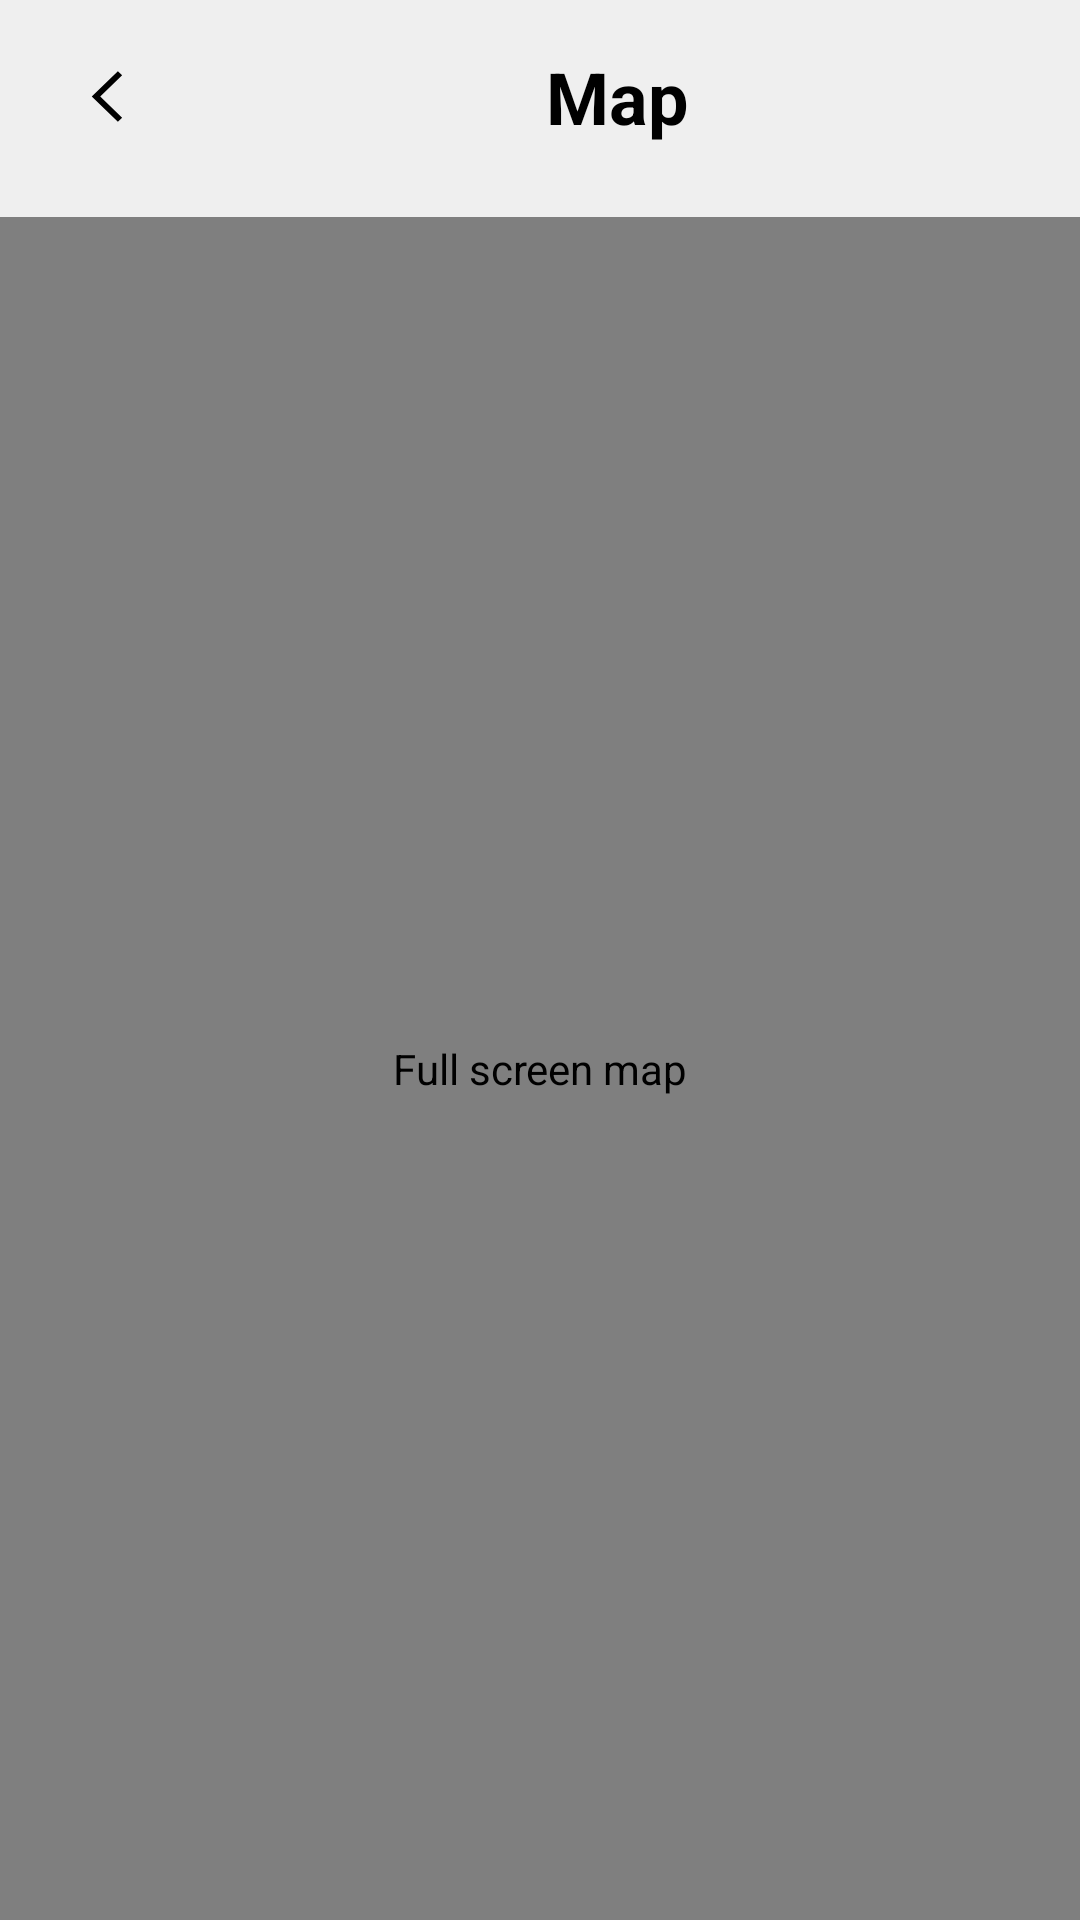

Android layout source for this screen:
<!-- AndroidManifest.xml: application theme Theme.AttendEase -->
<!-- res/layout/fullscreenmap.xml -->
<?xml version="1.0" encoding="utf-8"?>
<androidx.constraintlayout.widget.ConstraintLayout xmlns:android="http://schemas.android.com/apk/res/android"
    xmlns:app="http://schemas.android.com/apk/res-auto"
    xmlns:tools="http://schemas.android.com/tools"
    android:layout_width="match_parent"
    android:layout_height="match_parent"
    android:background="@color/stroke_grey">

    <androidx.constraintlayout.widget.ConstraintLayout
        android:id="@+id/constraintLayout16"
        android:layout_width="match_parent"
        android:layout_height="wrap_content"
        android:layout_marginTop="16dp"
        app:layout_constraintEnd_toEndOf="parent"
        app:layout_constraintStart_toStartOf="parent"
        app:layout_constraintTop_toTopOf="parent">

        <ImageButton
            android:id="@+id/back_button"
            android:layout_width="wrap_content"
            android:layout_height="wrap_content"
            android:layout_marginStart="24dp"
            android:background="#00FFFFFF"
            android:backgroundTint="@android:color/transparent"
            android:contentDescription="Back image button"
            android:src="@drawable/nav_left"
            app:layout_constraintBottom_toBottomOf="parent"
            app:layout_constraintStart_toStartOf="parent"
            app:layout_constraintTop_toTopOf="parent" />

        <TextView
            android:id="@+id/mapText"
            android:layout_width="wrap_content"
            android:layout_height="wrap_content"
            android:layout_marginStart="134dp"
            android:text="Map"
            android:textAlignment="center"
            android:textColor="@color/black"
            android:textSize="24sp"
            android:textStyle="bold"
            app:layout_constraintBottom_toBottomOf="parent"
            app:layout_constraintStart_toEndOf="@+id/back_button"
            app:layout_constraintTop_toTopOf="parent" />
    </androidx.constraintlayout.widget.ConstraintLayout>

    <com.google.android.gms.maps.MapView
        android:id="@+id/fullscreenMap"
        android:layout_width="0dp"
        android:layout_height="0dp"
        android:layout_marginTop="24dp"
        android:contentDescription="Full screen map"
        app:layout_constraintBottom_toBottomOf="parent"
        app:layout_constraintEnd_toEndOf="parent"
        app:layout_constraintStart_toStartOf="parent"
        app:layout_constraintTop_toBottomOf="@+id/constraintLayout16" />

</androidx.constraintlayout.widget.ConstraintLayout>
<!-- resources referenced by this layout -->
<resources>
  <color name="black">#FF000000</color>
  <color name="stroke_grey">#EFEFEF</color>
  <!-- drawable nav_left (drawable) -->
  <vector xmlns:android="http://schemas.android.com/apk/res/android"
      android:width="24dp"
      android:height="25dp"
      android:viewportWidth="24"
      android:viewportHeight="25">
    <path
        android:pathData="M9.414,12.509L16.707,19.559L15.293,20.927L6.586,12.509L15.293,4.091L16.707,5.458L9.414,12.509Z"
        android:fillColor="#000000"
        android:fillType="evenOdd"/>
  </vector>
  <style name="Theme.AttendEase" parent="Base.Theme.AttendEase">
      <item name="colorPrimary">@color/black</item>
      <item name="colorOnPrimary">@color/white</item>
      </style>
  <style name="Base.Theme.AttendEase" parent="Theme.Material3.DayNight.NoActionBar">
          
      </style>
  <color name="white">#FFFFFFFF</color>
</resources>
